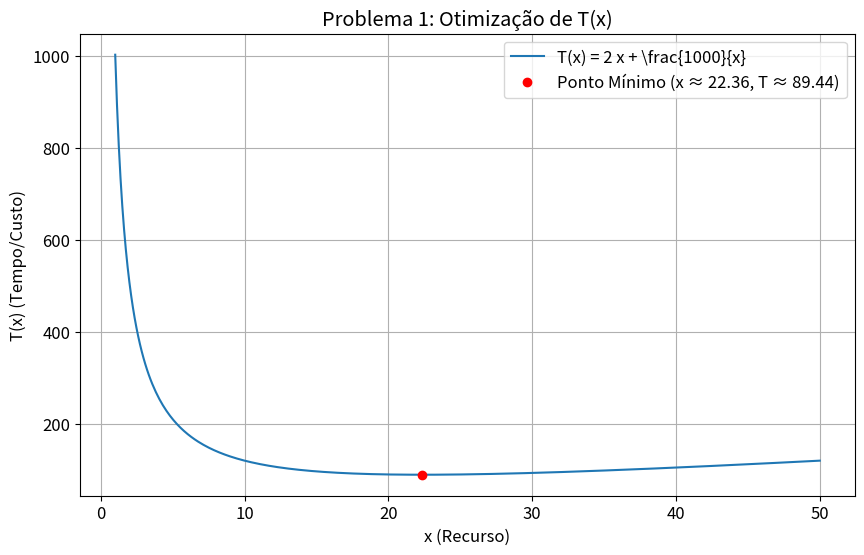
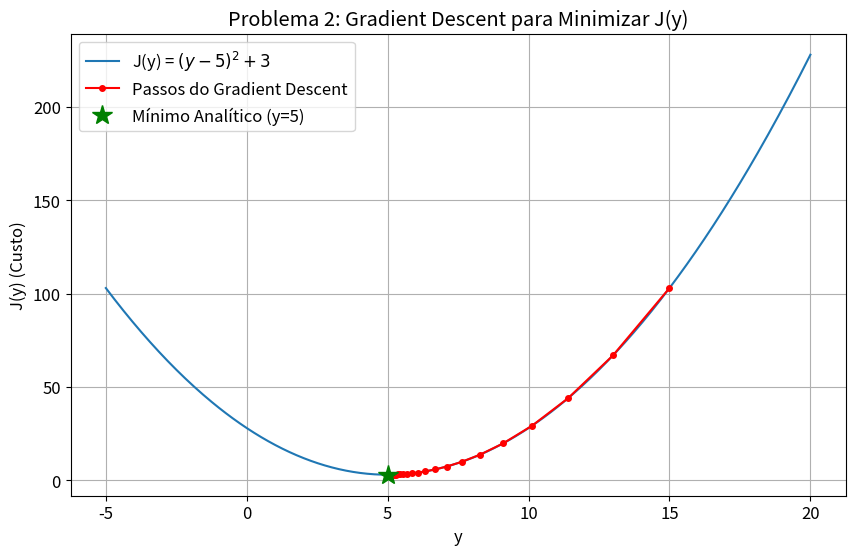
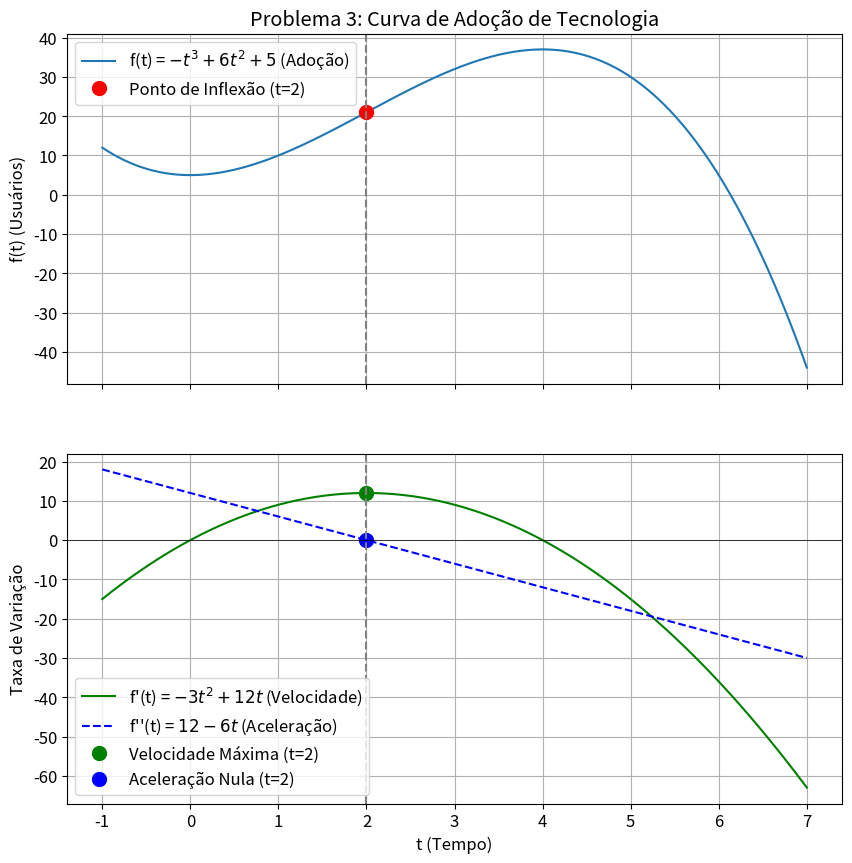
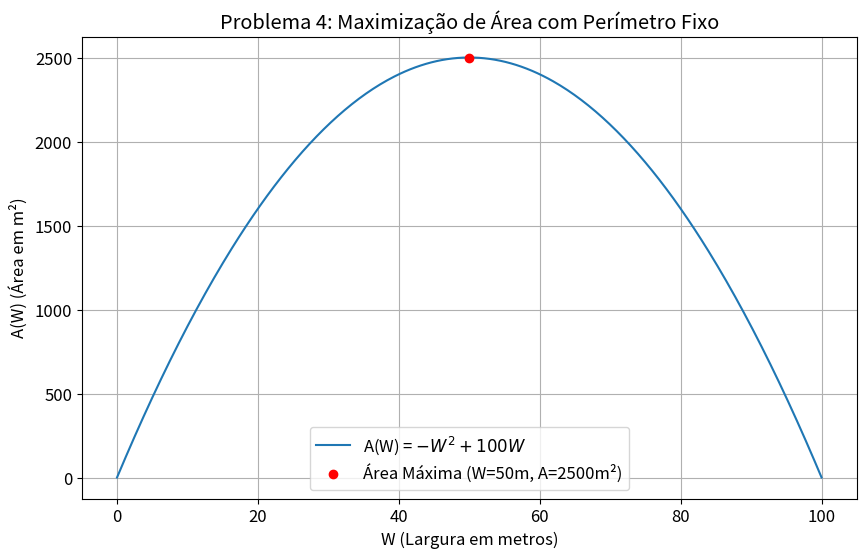
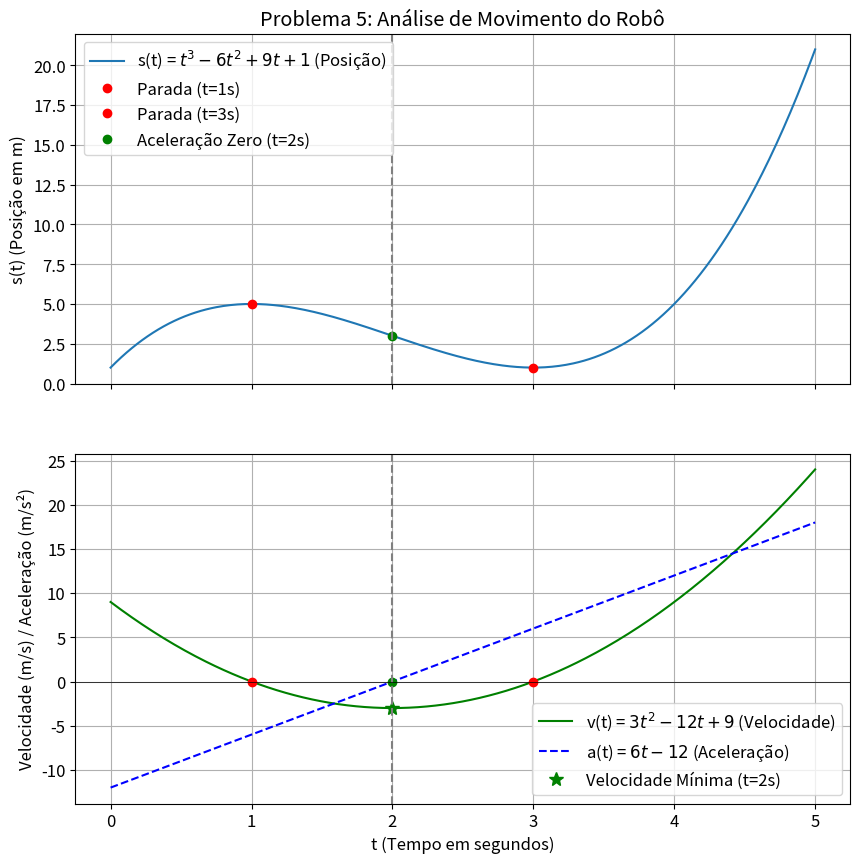

Recreate these plots in Python, in order.
# -*- coding: utf-8 -*-
"""
Trabalho de Matemática Aplicada II - TADS
Assunto: Aplicações Computacionais de Derivadas
Grupo: Pedro Davi, Thiago Lima e Gustavo José.
Professora: Tásia do Vale

Este script implementa as soluções para os 5 problemas propostos
no documento "Aplicacoes_Derivadas_TI_TADS.pdf", utilizando
Python, SymPy, NumPy e Matplotlib.

Instruções para executar:
1. Certifique-se de ter as bibliotecas instaladas:
   pip install sympy numpy matplotlib
2. Execute este script. Cada problema irá gerar um gráfico.
   (Recomendado: Executar em um ambiente como Jupyter Notebook,
    copiando e colando cada "Problema X" em uma célula separada
    para melhor visualização e análise).
"""

import sympy as sp
import numpy as np
import matplotlib.pyplot as plt

# Configurações globais para os gráficos (opcional, para melhor visualização)
plt.rcParams['figure.figsize'] = (10, 6)
plt.rcParams['font.size'] = 12
plt.rcParams['axes.grid'] = True


def problema_1():
    """
    PROBLEMA 1: Otimização de Desempenho
    Função: T(x) = 1000/x + 2x
    Objetivo: Encontrar o ponto ótimo (mínimo)
    """
    print("--- Problema 1: Otimização de Desempenho ---")

    # 1. Análise Simbólica com SymPy
    x = sp.symbols('x')
    T = 1000/x + 2*x

    print(f"Função: T(x) = {T}")

    # Calcular a primeira derivada (T')
    T_prime = sp.diff(T, x)
    print(f"Primeira Derivada: T'(x) = {T_prime}")

    # Encontrar os pontos críticos (onde T' = 0)
    critical_points = sp.solve(T_prime, x)
    print(f"Pontos críticos (T' = 0): {critical_points}")

    # Filtrar apenas pontos reais e positivos (contexto do problema)
    # sqrt(500) = 10*sqrt(5) ≈ 22.36
    optimal_x = None
    for p in critical_points:
        if p.is_real and p > 0:
            optimal_x = p
            break
    
    if optimal_x is None:
        print("Nenhum ponto ótimo real e positivo encontrado.")
        return

    print(f"Ponto ótimo (x > 0): x = {optimal_x.evalf():.4f}")

    # Calcular a segunda derivada (T'') para verificar se é mínimo ou máximo
    T_double_prime = sp.diff(T_prime, x)
    print(f"Segunda Derivada: T''(x) = {T_double_prime}")

    # Teste da segunda derivada
    concavidade = T_double_prime.subs(x, optimal_x)
    print(f"Valor da T'' no ponto ótimo: {concavidade.evalf():.4f}")
    if concavidade > 0:
        print("Como T'' > 0, o ponto é um MÍNIMO LOCAL.")
    elif concavidade < 0:
        print("Como T'' < 0, o ponto é um MÁXIMO LOCAL.")
    else:
        print("Como T'' = 0, o teste é inconclusivo.")

    # 2. Visualização com Matplotlib e NumPy
    
    # Converter função simbólica do SymPy para uma função numérica do NumPy
    T_func = sp.lambdify(x, T, 'numpy')

    # Gerar valores de x para o gráfico
    x_vals = np.linspace(1, 50, 400) # Intervalo de x=1 a x=50
    T_vals = T_func(x_vals)
    
    plt.figure() # Criar uma nova figura
    plt.plot(x_vals, T_vals, label=f"T(x) = {sp.latex(T)}")
    
    # Marcar o ponto mínimo
    min_x = optimal_x.evalf()
    min_T = T_func(min_x)
    plt.plot(min_x, min_T, 'ro', label=f'Ponto Mínimo (x ≈ {min_x:.2f}, T ≈ {min_T:.2f})')
    
    plt.title('Problema 1: Otimização de T(x)')
    plt.xlabel('x (Recurso)')
    plt.ylabel('T(x) (Tempo/Custo)')
    plt.legend()
    plt.grid(True)
    print("Gráfico do Problema 1 gerado.")


def problema_2():
    """
    PROBLEMA 2: Otimização de Função de Custo (Gradient Descent)
    Função: J(y) = (y - 5)^2 + 3
    Objetivo: Encontrar o mínimo analiticamente e via Gradient Descent.
    """
    print("\n--- Problema 2: Otimização de Função de Custo (Gradient Descent) ---")

    # --- Fase 1: Análise Matemática (SymPy) ---
    y = sp.symbols('y')
    J = (y - 5)**2 + 3
    print(f"Função de Custo: J(y) = {J}")

    # Calcular a derivada (Gradiente)
    J_prime = sp.diff(J, y)
    print(f"Derivada (Gradiente): J'(y) = {J_prime}")

    # Encontrar o ponto ótimo analítico (onde J' = 0)
    optimal_y = sp.solve(J_prime, y)[0]
    print(f"Ponto ótimo analítico (J' = 0): y = {optimal_y}")

    # Teste da segunda derivada
    J_double_prime = sp.diff(J_prime, y)
    concavidade = J_double_prime.subs(y, optimal_y)
    print(f"Segunda Derivada J'': {concavidade} ( > 0, logo é um MÍNIMO)")

    # --- Fase 2: Implementação do Algoritmo (NumPy) ---
    print("\nIniciando Algoritmo de Descida do Gradiente (Gradient Descent)...")

    # Converter a derivada simbólica em uma função numérica
    J_prime_func = sp.lambdify(y, J_prime, 'numpy')

    # Parâmetros do algoritmo
    learning_rate = 0.1  # Taxa de aprendizado
    n_iterations = 50    # Número de iterações
    current_y = 15.0     # Ponto de início (arbitrário, longe do ótimo)
    
    history_y = [current_y] # Guarda o histórico de y

    for i in range(n_iterations):
        # Calcula o gradiente no ponto atual
        gradient = J_prime_func(current_y)
        
        # Atualiza o valor de y (dando um passo na direção oposta ao gradiente)
        current_y = current_y - learning_rate * gradient
        
        history_y.append(current_y)
        
        if i % 5 == 0:
             print(f"Iteração {i}: y = {current_y:.4f}, Gradiente = {gradient:.4f}")

    print(f"\nResultado do Gradient Descent após {n_iterations} iterações: y ≈ {current_y:.4f}")
    print(f"Valor ótimo analítico: y = {optimal_y}")

    # --- Visualização ---
    J_func = sp.lambdify(y, J, 'numpy')
    y_vals = np.linspace(-5, 20, 400)
    J_vals = J_func(y_vals)
    
    history_J = J_func(np.array(history_y))

    plt.figure()
    plt.plot(y_vals, J_vals, label=f"J(y) = ${sp.latex(J)}$")
    plt.plot(history_y, history_J, 'ro-', label='Passos do Gradient Descent', markersize=4)
    plt.plot(optimal_y, J_func(optimal_y), 'g*', markersize=15, label=f'Mínimo Analítico (y={optimal_y})')
    
    plt.title("Problema 2: Gradient Descent para Minimizar J(y)")
    plt.xlabel('y')
    plt.ylabel('J(y) (Custo)')
    plt.legend()
    print("Gráfico do Problema 2 gerado.")


def problema_3():
    """
    PROBLEMA 3: Análise de Tendências (Ponto de Inflexão)
    Função: f(t) = -t^3 + 6t^2 + 5
    Objetivo: Encontrar o "ponto de virada" (ponto de inflexão)
    """
    print("\n--- Problema 3: Análise de Tendências (Ponto de Inflexão) ---")

    # 1. Análise Simbólica com SymPy
    t = sp.symbols('t')
    f = -t**3 + 6*t**2 + 5
    print(f"Função (Crescimento): f(t) = {f}")

    # Primeira Derivada (Velocidade do crescimento)
    f_prime = sp.diff(f, t)
    print(f"Primeira Derivada (Velocidade): f'(t) = {f_prime}")

    # Segunda Derivada (Aceleração do crescimento)
    f_double_prime = sp.diff(f_prime, t)
    print(f"Segunda Derivada (Aceleração): f''(t) = {f_double_prime}")

    # Encontrar o Ponto de Inflexão (onde f'' = 0 e muda de sinal)
    # Este é o ponto onde a taxa de crescimento (velocidade) é máxima.
    inflection_points = sp.solve(f_double_prime, t)
    inflection_t = inflection_points[0]
    inflection_f = f.subs(t, inflection_t)
    
    print(f"\nPonto de Inflexão (f'' = 0): t = {inflection_t}")
    print(f"Valor da função no ponto: f({inflection_t}) = {inflection_f.evalf():.4f}")

    # Verificando que a velocidade (f') é máxima neste ponto
    # Encontramos o ponto crítico da velocidade (derivada de f' = f'')
    # Já sabemos que f'' = 0 em t=2.
    # Vamos verificar a concavidade de f' (usando f''')
    f_triple_prime = sp.diff(f_double_prime, t)
    print(f"Teste para f' (f'''): {f_triple_prime}")
    # Como f''' = -6 (negativo), t=2 é um ponto de MÁXIMO para f'(t).
    print(f"Isso confirma que em t={inflection_t}, a velocidade de crescimento f'(t) é MÁXIMA.")

    # 2. Visualização com Matplotlib
    
    # Converter para funções numéricas
    f_func = sp.lambdify(t, f, 'numpy')
    f_prime_func = sp.lambdify(t, f_prime, 'numpy')
    f_double_prime_func = sp.lambdify(t, f_double_prime, 'numpy')
    
    t_vals = np.linspace(-1, 7, 400)
    
    # Criar subplots
    fig, (ax1, ax2) = plt.subplots(2, 1, sharex=True, figsize=(10, 10)) # 2 linhas, 1 coluna
    
    # Gráfico 1: Função f(t)
    ax1.plot(t_vals, f_func(t_vals), label=f"f(t) = ${sp.latex(f)}$ (Adoção)")
    # Marcar o ponto de inflexão
    ax1.plot(inflection_t, inflection_f, 'ro', markersize=10, label=f'Ponto de Inflexão (t={inflection_t})')
    ax1.set_title('Problema 3: Curva de Adoção de Tecnologia')
    ax1.set_ylabel('f(t) (Usuários)')
    ax1.legend()
    ax1.axvline(x=inflection_t, color='gray', linestyle='--', label=f't={inflection_t}')

    # Gráfico 2: Derivadas f'(t) e f''(t)
    ax2.plot(t_vals, f_prime_func(t_vals), 'g-', label=f"f'(t) = ${sp.latex(f_prime)}$ (Velocidade)")
    ax2.plot(t_vals, f_double_prime_func(t_vals), 'b--', label=f"f''(t) = ${sp.latex(f_double_prime)}$ (Aceleração)")
    
    # Marcar o ponto onde f' é máxima (t=2) e f'' é zero
    max_f_prime = f_prime_func(inflection_t)
    ax2.plot(inflection_t, max_f_prime, 'go', markersize=10, label=f"Velocidade Máxima (t={inflection_t})")
    ax2.plot(inflection_t, 0, 'bo', markersize=10, label=f"Aceleração Nula (t={inflection_t})")
    
    ax2.set_ylabel('Taxa de Variação')
    ax2.set_xlabel('t (Tempo)')
    ax2.legend()
    ax2.axvline(x=inflection_t, color='gray', linestyle='--')
    ax2.axhline(y=0, color='black', linewidth=0.5)

    print("Gráfico do Problema 3 gerado.")


def problema_4():
    """
    PROBLEMA 4: Caso Prático (Otimização de Recurso)
    Problema: Maximizar a área de um terreno retangular que pode ser
    cercado com 200 metros de cerca.
    """
    print("\n--- Problema 4: Caso Prático (Maximizar Área) ---")
    
    # 1. Modelagem Matemática
    # Perímetro: 2L + 2W = 200  =>  L + W = 100  =>  L = 100 - W
    # Área: A = L * W = (100 - W) * W = 100W - W^2
    
    # 2. Análise Simbólica com SymPy
    W = sp.symbols('W')
    A = 100*W - W**2
    print(f"Função da Área: A(W) = {A}")

    # Primeira Derivada (Taxa de variação da Área)
    A_prime = sp.diff(A, W)
    print(f"Primeira Derivada: A'(W) = {A_prime}")

    # Ponto crítico (onde A' = 0)
    critical_W = sp.solve(A_prime, W)[0]
    print(f"Ponto crítico (A' = 0): W = {critical_W} metros")

    # Calcular L
    L = 100 - critical_W
    print(f"Dimensões para área máxima: L = {L} metros, W = {critical_W} metros")

    # Teste da segunda derivada
    A_double_prime = sp.diff(A_prime, W)
    print(f"Segunda Derivada: A''(W) = {A_double_prime}")
    # Como A'' = -2 (negativo), o ponto é um MÁXIMO LOCAL.
    print("Como A'' < 0, o ponto é um MÁXIMO LOCAL.")
    
    max_area = A.subs(W, critical_W)
    print(f"Área Máxima: {max_area} m²")

    # 3. Visualização
    A_func = sp.lambdify(W, A, 'numpy')
    W_vals = np.linspace(0, 100, 400) # W pode ir de 0 a 100
    A_vals = A_func(W_vals)
    
    plt.figure()
    plt.plot(W_vals, A_vals, label=f"A(W) = ${sp.latex(A)}$")
    plt.plot(critical_W, max_area, 'ro', label=f'Área Máxima (W={critical_W}m, A={max_area}m²)')
    
    plt.title('Problema 4: Maximização de Área com Perímetro Fixo')
    plt.xlabel('W (Largura em metros)')
    plt.ylabel('A(W) (Área em m²)')
    plt.legend()
    print("Gráfico do Problema 4 gerado.")


def problema_5():
    """
    PROBLEMA 5: Caso Prático (Análise de Movimento - Física/Robótica)
    Problema: A posição de um robô é dada por s(t) = t³ - 6t² + 9t + 1,
    onde 's' é a distância em metros e 't' é o tempo em segundos.
    a) Encontre a velocidade v(t) e a aceleração a(t).
    b) Quando o robô para (velocidade = 0)?
    c) Quando a aceleração é zero? Qual a velocidade nesse instante?
    """
    print("\n--- Problema 5: Caso Prático (Análise de Movimento) ---")

    # 1. Análise Simbólica com SymPy
    t = sp.symbols('t')
    s = t**3 - 6*t**2 + 9*t + 1
    print(f"Função Posição: s(t) = {s}")
    
    # a) Encontrar velocidade v(t) e aceleração a(t)
    # Velocidade é a primeira derivada da posição
    v = sp.diff(s, t)
    print(f"Função Velocidade: v(t) = s'(t) = {v}")
    
    # Aceleração é a segunda derivada da posição (ou primeira da velocidade)
    a = sp.diff(v, t)
    print(f"Função Aceleração: a(t) = s''(t) = {a}")
    
    # b) Quando o robô para (v(t) = 0)?
    t_parado = sp.solve(v, t)
    print(f"\nRobô para (v=0) nos instantes t = {t_parado} segundos.")
    
    # c) Quando a aceleração é zero (ponto de inflexão da posição)?
    t_acel_zero = sp.solve(a, t)
    t_inflexao = t_acel_zero[0]
    print(f"\nAceleração é zero (a=0) no instante t = {t_inflexao} segundos.")
    
    # Calcular a velocidade nesse instante
    v_no_ponto = v.subs(t, t_inflexao)
    print(f"Velocidade no instante t={t_inflexao}: v({t_inflexao}) = {v_no_ponto} m/s")
    # Este é o instante de velocidade mínima (mais negativa).

    # 2. Visualização
    s_func = sp.lambdify(t, s, 'numpy')
    v_func = sp.lambdify(t, v, 'numpy')
    a_func = sp.lambdify(t, a, 'numpy')
    
    t_vals = np.linspace(0, 5, 400)
    
    # Criar subplots
    fig, (ax1, ax2) = plt.subplots(2, 1, sharex=True, figsize=(10, 10))
    
    # Gráfico 1: Posição s(t)
    ax1.plot(t_vals, s_func(t_vals), label=f"s(t) = ${sp.latex(s)}$ (Posição)")
    # Marcar pontos onde v=0
    for t_val in t_parado:
        ax1.plot(t_val, s_func(t_val), 'ro', label=f'Parada (t={t_val}s)')
    # Marcar ponto de inflexão (a=0)
    ax1.plot(t_inflexao, s_func(t_inflexao), 'go', label=f'Aceleração Zero (t={t_inflexao}s)')
    ax1.set_title('Problema 5: Análise de Movimento do Robô')
    ax1.set_ylabel('s(t) (Posição em m)')
    ax1.legend()
    ax1.axvline(x=t_inflexao, color='gray', linestyle='--')

    # Gráfico 2: Velocidade v(t) e Aceleração a(t)
    ax2.plot(t_vals, v_func(t_vals), 'g-', label=f"v(t) = ${sp.latex(v)}$ (Velocidade)")
    ax2.plot(t_vals, a_func(t_vals), 'b--', label=f"a(t) = ${sp.latex(a)}$ (Aceleração)")
    # Marcar pontos onde v=0
    for t_val in t_parado:
        ax2.plot(t_val, 0, 'ro')
    # Marcar ponto onde a=0
    ax2.plot(t_inflexao, a_func(t_inflexao), 'go')
    ax2.plot(t_inflexao, v_func(t_inflexao), 'g*', markersize=10, label=f'Velocidade Mínima (t={t_inflexao}s)')
    
    ax2.set_ylabel('Velocidade (m/s) / Aceleração (m/s²)')
    ax2.set_xlabel('t (Tempo em segundos)')
    ax2.legend()
    ax2.axvline(x=t_inflexao, color='gray', linestyle='--')
    ax2.axhline(y=0, color='black', linewidth=0.5)

    print("Gráfico do Problema 5 gerado.")


def main():
    """
    Função principal para executar todas as análises dos problemas.
    """
    problema_1()
    problema_2()
    problema_3()
    problema_4()
    problema_5()
    
    print("\n--- Execução Concluída ---")
    print("Exibindo todos os gráficos...")
    plt.show() # Exibe todas as figuras criadas


if __name__ == "__main__":
    main()
